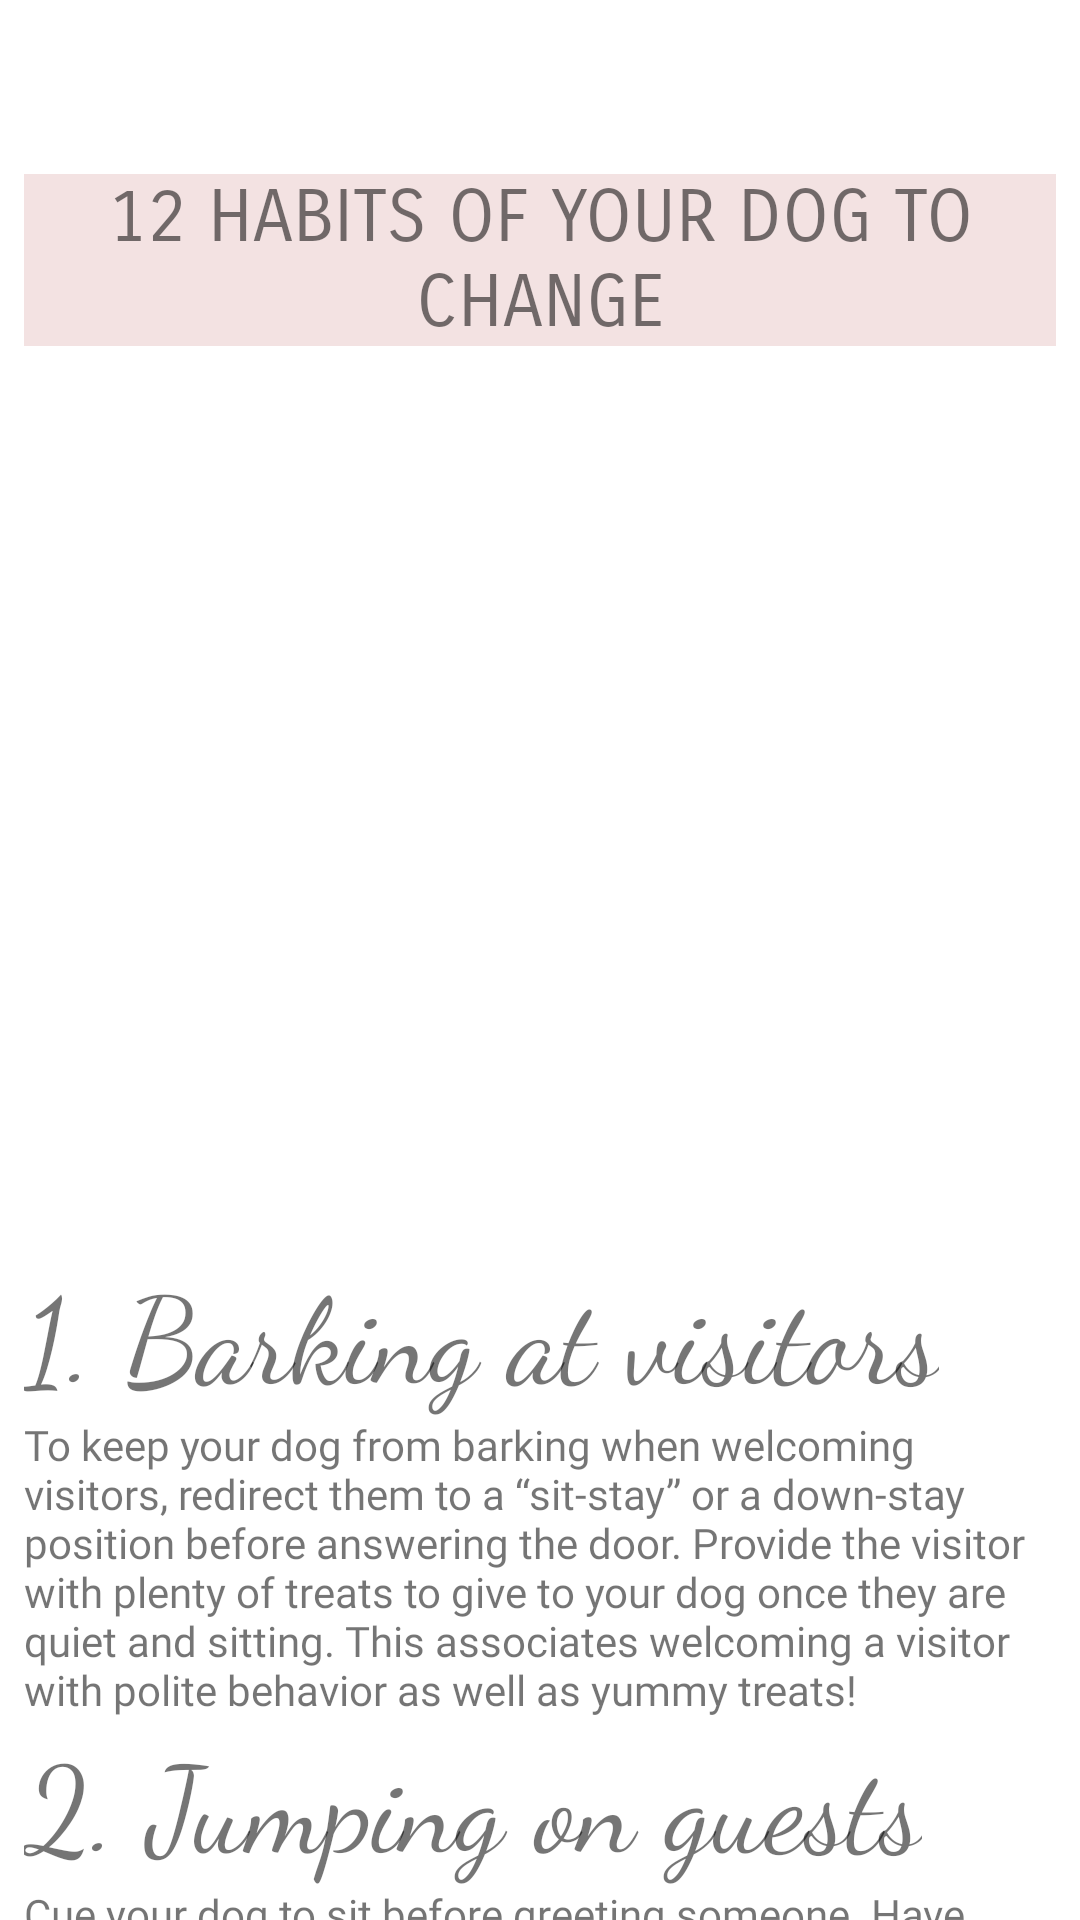

Reconstruct the res/layout file that produces this screen, plus the resources it refers to.
<!-- AndroidManifest.xml: application theme Theme.PetCare -->
<!-- res/layout/faq_dog_behaviour.xml -->
<?xml version="1.0" encoding="utf-8"?>
<androidx.core.widget.NestedScrollView xmlns:android="http://schemas.android.com/apk/res/android"
    xmlns:app="http://schemas.android.com/apk/res-auto"
    android:layout_width="match_parent"
    android:layout_height="match_parent">

    <LinearLayout
        android:layout_width="match_parent"
        android:layout_height="wrap_content"
        android:orientation="vertical"
        android:padding="8dp">

        <TextView
            android:layout_width="wrap_content"
            android:layout_height="wrap_content"
            android:layout_gravity="center"
            android:layout_marginTop="50dp"
            android:background="#F3E2E2"
            android:fontFamily="sans-serif-smallcaps"
            android:gravity="center"
            android:text="12 HABITS OF YOUR DOG TO CHANGE"
            android:textSize="24sp" />

        <ImageView
            android:layout_width="397dp"
            android:layout_height="201dp"
            android:layout_gravity="center"
            android:layout_marginTop="50dp"
            app:srcCompat="@drawable/habits1" />

        <TextView
            android:layout_marginTop="50dp"
            android:textSize="40dp"
            android:layout_width="wrap_content"
            android:layout_height="wrap_content"
            android:fontFamily="cursive"
            android:text="1. Barking at visitors"/>
        <TextView
            android:layout_width="wrap_content"
            android:layout_height="wrap_content"
            android:layout_gravity="center"
            android:fontFamily="@font/cousine"
            android:text="@string/bork"/>
        <TextView
            android:textSize="40dp"
            android:layout_width="wrap_content"
            android:layout_height="wrap_content"
            android:fontFamily="cursive"
            android:text="2. Jumping on guests"/>
        <TextView
            android:layout_width="wrap_content"
            android:layout_height="wrap_content"
            android:layout_gravity="center"
            android:fontFamily="@font/cousine"
            android:text="@string/jump"/>
        <TextView
            android:textSize="40dp"
            android:layout_width="wrap_content"
            android:layout_height="wrap_content"
            android:fontFamily="cursive"
            android:text="3. Sitting on furniture"/>
        <TextView
            android:layout_width="wrap_content"
            android:layout_height="wrap_content"
            android:layout_gravity="center"
            android:fontFamily="@font/cousine"
            android:text="@string/furniture"/>
        <TextView
            android:textSize="40dp"
            android:layout_width="wrap_content"
            android:layout_height="wrap_content"
            android:fontFamily="cursive"
            android:text="4. Attention seeking"/>
        <TextView
            android:layout_width="wrap_content"
            android:layout_height="wrap_content"
            android:layout_gravity="center"
            android:fontFamily="@font/cousine"
            android:text="@string/mememe"/>
        <TextView
            android:textSize="40dp"
            android:layout_width="wrap_content"
            android:layout_height="wrap_content"
            android:fontFamily="cursive"
            android:text="5. Excessive licking"/>
        <TextView
            android:layout_width="wrap_content"
            android:layout_height="wrap_content"
            android:layout_gravity="center"
            android:fontFamily="@font/cousine"
            android:text="@string/lick"/>
        <TextView
            android:textSize="40dp"
            android:layout_width="wrap_content"
            android:layout_height="wrap_content"
            android:fontFamily="cursive"
            android:text="6. Digging"/>
        <TextView
            android:layout_width="wrap_content"
            android:layout_height="wrap_content"
            android:layout_gravity="center"
            android:fontFamily="@font/cousine"
            android:text="@string/dig"/>
        <TextView
            android:textSize="40dp"
            android:layout_width="wrap_content"
            android:layout_height="wrap_content"
            android:fontFamily="cursive"
            android:text="7. Stealing"/>
        <TextView
            android:layout_width="wrap_content"
            android:layout_height="wrap_content"
            android:layout_gravity="center"
            android:fontFamily="@font/cousine"
            android:text="@string/stealing"/>
        <TextView
            android:textSize="40dp"
            android:layout_width="wrap_content"
            android:layout_height="wrap_content"
            android:fontFamily="cursive"
            android:text="8. Pushing through the doors"/>
        <TextView
            android:layout_width="wrap_content"
            android:layout_height="wrap_content"
            android:layout_gravity="center"
            android:fontFamily="@font/cousine"
            android:text="@string/doors"/>
        <TextView
            android:textSize="40dp"
            android:layout_width="wrap_content"
            android:layout_height="wrap_content"
            android:fontFamily="cursive"
            android:text="9. Chewing"/>
        <TextView
            android:layout_width="wrap_content"
            android:layout_height="wrap_content"
            android:layout_gravity="center"
            android:fontFamily="@font/cousine"
            android:text="@string/chew"/>
        <TextView
            android:textSize="40dp"
            android:layout_width="wrap_content"
            android:layout_height="wrap_content"
            android:fontFamily="cursive"
            android:text="10. Aggression"/>
        <TextView
            android:layout_width="wrap_content"
            android:layout_height="wrap_content"
            android:layout_gravity="center"
            android:fontFamily="@font/cousine"
            android:text="@string/agression"/>
        <TextView
            android:textSize="40dp"
            android:layout_width="wrap_content"
            android:layout_height="wrap_content"
            android:fontFamily="cursive"
            android:text="11. Fear"/>
        <TextView
            android:layout_width="wrap_content"
            android:layout_height="wrap_content"
            android:layout_gravity="center"
            android:fontFamily="@font/cousine"
            android:text="@string/fear"/>
        <TextView
            android:textSize="40dp"
            android:layout_width="wrap_content"
            android:layout_height="wrap_content"
            android:fontFamily="cursive"
            android:text="12. Meeting other dogs"/>
        <TextView
            android:layout_width="wrap_content"
            android:layout_height="wrap_content"
            android:layout_gravity="center"
            android:fontFamily="@font/cousine"
            android:text="@string/oth_dogs"/>















        <android.widget.Button
            android:layout_width="200dp"
            android:layout_height="60dp"
            android:background="@drawable/outline_bt"
            android:text="BACK"
            android:textColor="@color/white"
            android:fontFamily="@font/autour_one"
            android:layout_gravity="center"
            android:id="@+id/backDogsBehaviour"
            android:layout_marginTop="10dp"
            android:layout_marginBottom="10dp"/>


    </LinearLayout>
</androidx.core.widget.NestedScrollView>
<!-- resources referenced by this layout -->
<resources>
  <color name="white">#FFFFFFFF</color>
  <string name="agression">"Aggression is not common in most dogs and aggressive behaviors often have an underlying cause. If your dog lunges, snaps or bites another dog or person, seek help from a veterinary behaviorist. Only veterinarian-board certified trainers should address aggression issues."</string>
  <string name="bork">"To keep your dog from barking when welcoming visitors, redirect them to a “sit-stay” or a "down-stay" position before answering the door. Provide the visitor with plenty of treats to give to your dog once they are quiet and sitting. This associates welcoming a visitor with polite behavior as well as yummy treats!"</string>
  <string name="dig">"Dogs love getting their paws in the dirt to bury food or create a cool place to lie in the summer. If this is a problem, set aside a small “digging allowed” area and encourage them to dig there. For pet parents with limited yard space, supervise your dog's outings and distract them with toys and activities to discourage digging. Taking your dog for a thirty-minute walk also helps burn off the energy they use when digging."</string>
  <string name="doors">"A dog bolting through the door is a dangerous habit to keep. Always put your dog’s leash on before you go to the door. Train your pup to sit and stay while you open the door and invite them to go through when you both are ready to do so. It is also good practice to establish a “wait” as soon as they have walked through the door, where your dog pauses to look for next actions provided by you."</string>
  <string name="fear">"A well-bred, properly socialized and trained dog is less likely to be fearful in most situations. Even so, any dog can become afraid when in new or strange circumstances. Consult a veterinary behaviorist for scared dogs who refuse treats or default to aggressive behaviors."</string>
  <string name="furniture">"There’s nothing wrong with snuggling with your pet on the sofa but it’s vital that all family members reinforce the same boundaries. Decide early on what the limits are and stick with them for consistent training.</string>
  <string name="jump">Cue your dog to sit before greeting someone. Have treats on hand and reward them when your pet remains seated. Guests should ignore your dog until they have all four paws on the ground or are sitting. If your dog jumps up, guests should turn their backs and leave.</string>
  <string name="lick">If your dog starts licking more than usual, get up and walk away or redirect to something else. Giving them a toy or treat when they stop licking you works wonders!</string>
  <string name="mememe">"If your dog is displaying “attention seeking” behaviors, ignore them. Turn your back and don’t acknowledge your pet until they offer a different behavior."</string>
  <string name="oth_dogs">"Dogs should never meet on a leash since they hinder your dog’s body language and cause confusion between both dogs. Instead, if you have a puppy, find a supervised puppy playtime session to attend. Or, take your dog to a dog park where they can be off leash and meet other polite dogs. If you run into someone on the sidewalk, you should both ask your dogs to sit before introducing yourself to the stranger. Reward your dog for sitting during the introduction."</string>
  <string name="stealing">"Remove anything and everything from the countertop and your dog will figure out there is nothing worth “counter surfing.” This method always works! Or, crate your dog when unable to supervise them."</string>
  <color name="peach">#DA8686</color>
  <color name="teal_700">#FF018786</color>
  <color name="black">#FF000000</color>
</resources>
